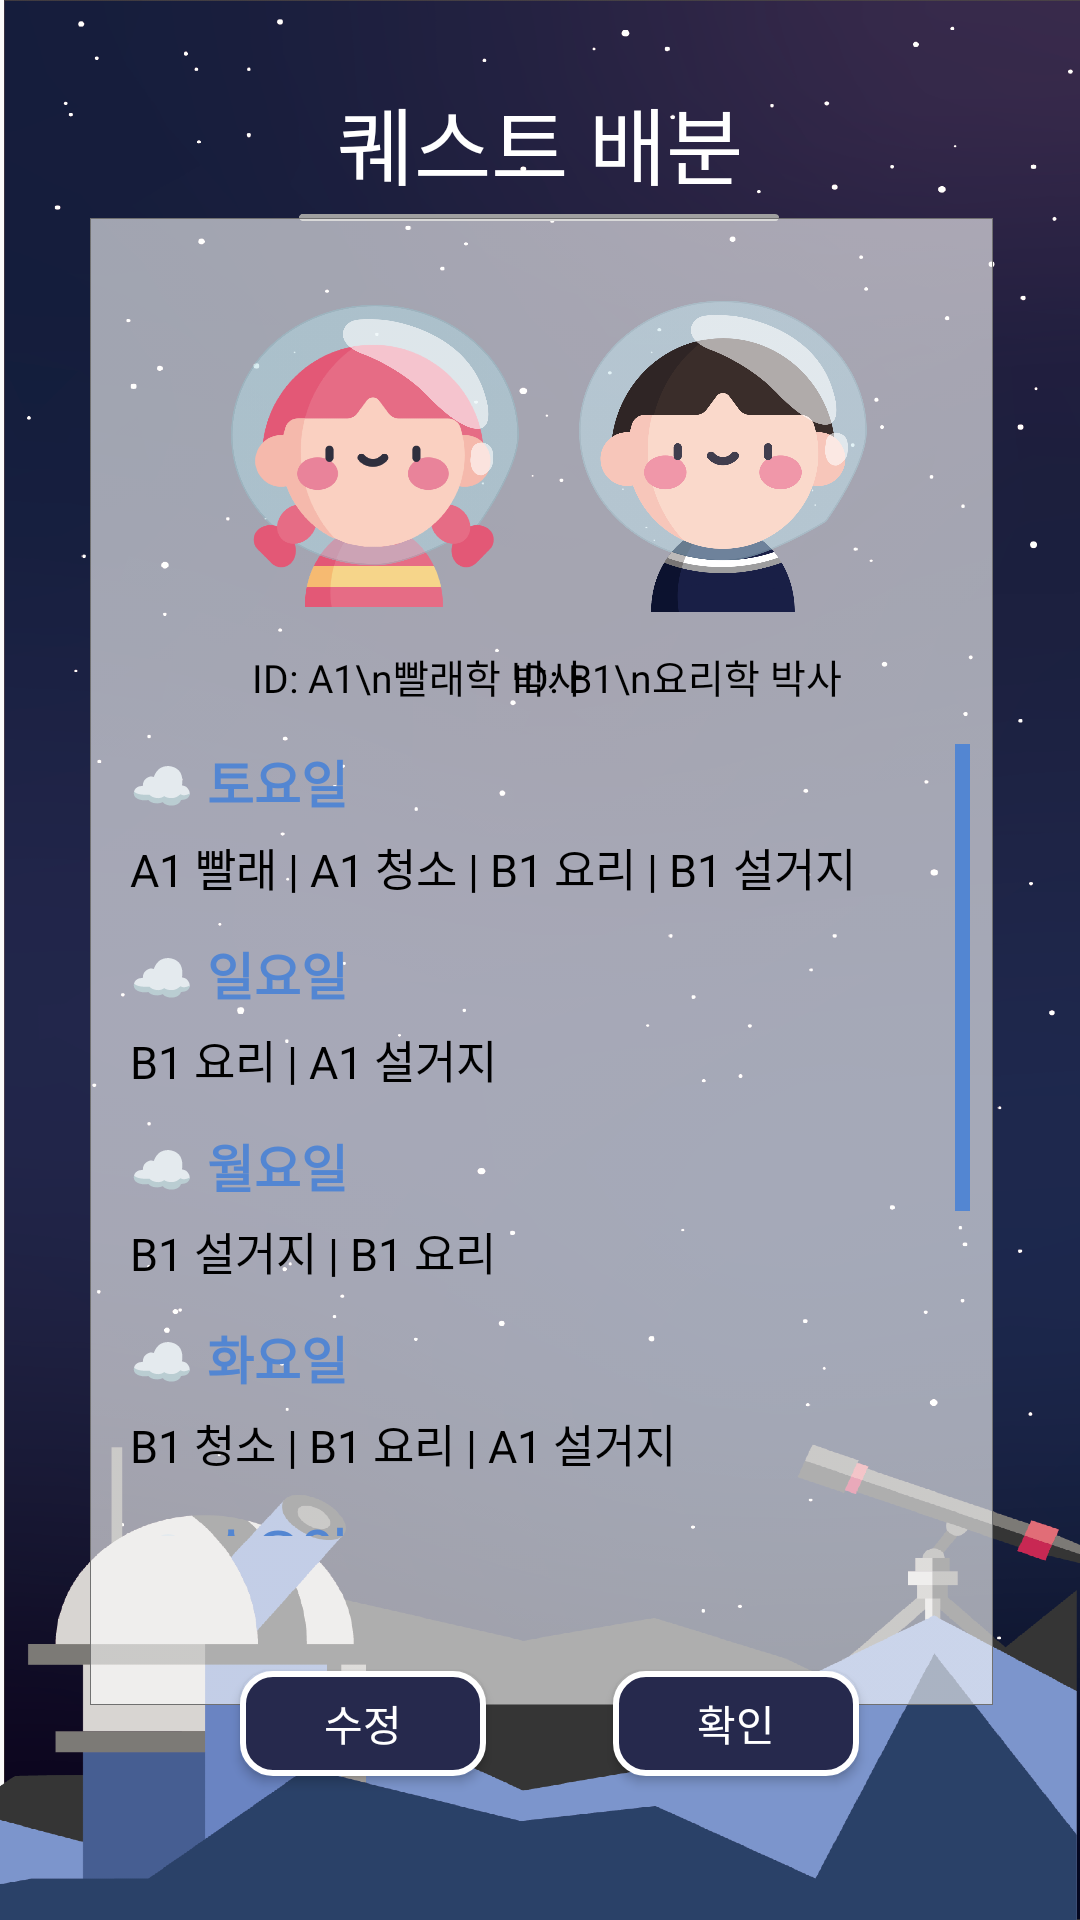

Layout XML and referenced resources for this Android screen:
<!-- AndroidManifest.xml: application theme AppTheme -->
<!-- res/layout/activity_random_result.xml -->
<?xml version="1.0" encoding="utf-8"?>
<androidx.constraintlayout.widget.ConstraintLayout xmlns:android="http://schemas.android.com/apk/res/android"
    xmlns:app="http://schemas.android.com/apk/res-auto"
    xmlns:tools="http://schemas.android.com/tools"
    android:layout_width="match_parent"
    android:layout_height="match_parent"
    android:background="@drawable/main_background2"
    tools:context=".random_result">

    <TextView
        android:id="@+id/registerTxt"
        android:layout_width="wrap_content"
        android:layout_height="wrap_content"
        android:fontFamily="@font/cafe24"
        android:text="퀘스트 배분"
        android:textColor="@color/white"
        android:textSize="28sp"
        app:layout_constraintBottom_toBottomOf="parent"
        app:layout_constraintEnd_toEndOf="parent"
        app:layout_constraintStart_toStartOf="parent"
        app:layout_constraintTop_toTopOf="parent"
        app:layout_constraintVertical_bias="0.045" />

    <ImageView
        android:id="@+id/imageView10"
        android:layout_width="160dp"
        android:layout_height="9dp"
        app:layout_constraintBottom_toBottomOf="parent"
        app:layout_constraintEnd_toEndOf="parent"
        app:layout_constraintHorizontal_bias="0.498"
        app:layout_constraintStart_toStartOf="parent"
        app:layout_constraintTop_toBottomOf="@+id/registerTxt"
        app:layout_constraintVertical_bias="0.0"
        app:srcCompat="@drawable/gray_line" />

    <ImageView
        android:id="@+id/imageView11"
        android:layout_width="301dp"
        android:layout_height="641dp"
        app:layout_constraintBottom_toBottomOf="parent"
        app:layout_constraintEnd_toEndOf="parent"
        app:layout_constraintHorizontal_bias="0.51"
        app:layout_constraintStart_toStartOf="parent"
        app:layout_constraintTop_toTopOf="parent"
        app:layout_constraintVertical_bias="0.55"
        app:srcCompat="@drawable/gray_rec" />

    <ImageView
        android:id="@+id/imageView12"
        android:layout_width="96dp"
        android:layout_height="127dp"
        app:layout_constraintBottom_toBottomOf="@+id/imageView11"
        app:layout_constraintEnd_toEndOf="@+id/imageView11"
        app:layout_constraintHorizontal_bias="0.229"
        app:layout_constraintStart_toStartOf="@+id/imageView11"
        app:layout_constraintTop_toTopOf="@+id/imageView11"
        app:layout_constraintVertical_bias="0.173"
        app:srcCompat="@drawable/people2" />

    <ImageView
        android:id="@+id/imageView13"
        android:layout_width="96dp"
        android:layout_height="127dp"
        app:layout_constraintBottom_toBottomOf="@+id/imageView11"
        app:layout_constraintEnd_toEndOf="@+id/imageView11"
        app:layout_constraintHorizontal_bias="0.795"
        app:layout_constraintStart_toStartOf="@+id/imageView11"
        app:layout_constraintTop_toTopOf="@+id/imageView11"
        app:layout_constraintVertical_bias="0.173"
        app:srcCompat="@drawable/people3" />

    <TextView
        android:id="@+id/textView13"
        android:layout_width="wrap_content"
        android:layout_height="wrap_content"
        android:fontFamily="@font/dream4"
        android:gravity="center"
        android:text="ID: A1\n빨래학 박사"
        android:textColor="@color/black"
        android:textSize="13sp"
        app:layout_constraintBottom_toBottomOf="@+id/imageView11"
        app:layout_constraintEnd_toEndOf="parent"
        app:layout_constraintHorizontal_bias="0.336"
        app:layout_constraintStart_toStartOf="parent"
        app:layout_constraintTop_toBottomOf="@+id/imageView12"
        app:layout_constraintVertical_bias="0.0" />

    <TextView
        android:id="@+id/textView14"
        android:layout_width="wrap_content"
        android:layout_height="wrap_content"
        android:fontFamily="@font/dream4"
        android:gravity="center"
        android:text="ID: B1\n요리학 박사"
        android:textColor="@color/black"
        android:textSize="13sp"
        app:layout_constraintBottom_toBottomOf="@+id/imageView11"
        app:layout_constraintEnd_toEndOf="parent"
        app:layout_constraintHorizontal_bias="0.683"
        app:layout_constraintStart_toStartOf="parent"
        app:layout_constraintTop_toBottomOf="@+id/imageView13"
        app:layout_constraintVertical_bias="0.0" />

    <ScrollView
        android:id="@+id/scrollView2"
        android:layout_width="280dp"
        android:layout_height="264dp"
        android:scrollbarSize="5dp"
        android:scrollbarStyle="insideInset"
        android:scrollbarThumbVertical="@color/skyblue"
        app:layout_constraintBottom_toBottomOf="parent"
        app:layout_constraintEnd_toEndOf="parent"
        app:layout_constraintHorizontal_bias="0.54"
        app:layout_constraintStart_toStartOf="parent"
        app:layout_constraintTop_toTopOf="@+id/imageView11"
        app:layout_constraintVertical_bias="0.65999997">

        <LinearLayout
            android:layout_width="match_parent"
            android:layout_height="wrap_content"
            android:orientation="vertical">

            <TextView
                android:layout_width="wrap_content"
                android:layout_height="wrap_content"
                android:fontFamily="@font/dream4"
                android:paddingBottom="5dp"
                android:text="☁ 토요일"
                android:textColor="@color/skyblue"
                android:textSize="17sp"
                android:textStyle="bold" />

            <TextView
                android:layout_width="wrap_content"
                android:layout_height="wrap_content"
                android:fontFamily="@font/dream4"
                android:paddingBottom="12dp"
                android:text="A1 빨래 | A1 청소 | B1 요리 | B1 설거지"
                android:textColor="@color/black"
                android:textSize="15sp" />

            <TextView
                android:layout_width="wrap_content"
                android:layout_height="wrap_content"
                android:fontFamily="@font/dream4"
                android:paddingBottom="5dp"
                android:text="☁ 일요일"
                android:textColor="@color/skyblue"
                android:textSize="17sp"
                android:textStyle="bold" />

            <TextView
                android:layout_width="wrap_content"
                android:layout_height="wrap_content"
                android:fontFamily="@font/dream4"
                android:paddingBottom="12dp"
                android:text="B1 요리 | A1 설거지"
                android:textColor="@color/black"
                android:textSize="15sp" />

            <TextView
                android:layout_width="wrap_content"
                android:layout_height="wrap_content"
                android:fontFamily="@font/dream4"
                android:paddingBottom="5dp"
                android:text="☁ 월요일"
                android:textColor="@color/skyblue"
                android:textSize="17sp"
                android:textStyle="bold" />

            <TextView
                android:layout_width="wrap_content"
                android:layout_height="wrap_content"
                android:fontFamily="@font/dream4"
                android:paddingBottom="12dp"
                android:text="B1 설거지 | B1 요리"
                android:textColor="@color/black"
                android:textSize="15sp" />

            <TextView
                android:layout_width="wrap_content"
                android:layout_height="wrap_content"
                android:fontFamily="@font/dream4"
                android:paddingBottom="5dp"
                android:text="☁ 화요일"
                android:textColor="@color/skyblue"
                android:textSize="17sp"
                android:textStyle="bold" />

            <TextView
                android:layout_width="wrap_content"
                android:layout_height="wrap_content"
                android:fontFamily="@font/dream4"
                android:paddingBottom="12dp"
                android:text="B1 청소 | B1 요리 | A1 설거지"
                android:textColor="@color/black"
                android:textSize="15sp" />

            <TextView
                android:layout_width="wrap_content"
                android:layout_height="wrap_content"
                android:fontFamily="@font/dream4"
                android:paddingBottom="5dp"
                android:text="☁ 수요일"
                android:textColor="@color/skyblue"
                android:textSize="17sp"
                android:textStyle="bold" />

            <TextView
                android:layout_width="wrap_content"
                android:layout_height="wrap_content"
                android:fontFamily="@font/dream4"
                android:paddingBottom="12dp"
                android:text="A1 빨래 | B1 설거지 | B1 요리"
                android:textColor="@color/black"
                android:textSize="15sp" />

            <TextView
                android:layout_width="wrap_content"
                android:layout_height="wrap_content"
                android:fontFamily="@font/dream4"
                android:paddingBottom="5dp"
                android:text="☁ 목요일"
                android:textColor="@color/skyblue"
                android:textSize="17sp"
                android:textStyle="bold" />

            <TextView
                android:layout_width="wrap_content"
                android:layout_height="wrap_content"
                android:fontFamily="@font/dream4"
                android:paddingBottom="12dp"
                android:text="A1 청소 | A1 설거지 | B1 요리"
                android:textColor="@color/black"
                android:textSize="15sp" />

            <TextView
                android:layout_width="wrap_content"
                android:layout_height="wrap_content"
                android:fontFamily="@font/dream4"
                android:paddingBottom="5dp"
                android:text="☁ 금요일"
                android:textColor="@color/skyblue"
                android:textSize="17sp"
                android:textStyle="bold" />

            <TextView
                android:layout_width="wrap_content"
                android:layout_height="wrap_content"
                android:fontFamily="@font/dream4"
                android:paddingBottom="12dp"
                android:text="B1 설거지 | B1 요리"
                android:textColor="@color/black"
                android:textSize="15sp" />


        </LinearLayout>
    </ScrollView>

    <Button
        android:id="@+id/button6"
        android:layout_width="82dp"
        android:layout_height="35dp"
        android:background="@drawable/button"
        android:fontFamily="@font/dream4"
        android:text="수정"
        android:textColor="@color/white"
        app:layout_constraintBottom_toBottomOf="parent"
        app:layout_constraintEnd_toEndOf="parent"
        app:layout_constraintHorizontal_bias="0.288"
        app:layout_constraintStart_toStartOf="parent"
        app:layout_constraintTop_toBottomOf="@+id/scrollView2"
        app:layout_constraintVertical_bias="0.484" />

    <Button
        android:id="@+id/button7"
        android:layout_width="82dp"
        android:layout_height="35dp"
        android:background="@drawable/button"
        android:fontFamily="@font/dream4"
        android:text="확인"
        android:textColor="@color/white"
        app:layout_constraintBottom_toBottomOf="parent"
        app:layout_constraintEnd_toEndOf="parent"
        app:layout_constraintHorizontal_bias="0.735"
        app:layout_constraintStart_toStartOf="parent"
        app:layout_constraintTop_toBottomOf="@+id/scrollView2"
        app:layout_constraintVertical_bias="0.484" />


</androidx.constraintlayout.widget.ConstraintLayout>
<!-- resources referenced by this layout -->
<resources>
  <color name="black">#000000</color>
  <color name="skyblue">#5386D2</color>
  <color name="white">#FFFFFF</color>
  <!-- drawable button (drawable) -->
  <?xml version="1.0" encoding="utf-8"?>
  <selector xmlns:android="http://schemas.android.com/apk/res/android">
      <item android:state_pressed="true">
          <shape android:shape="rectangle">
              <corners android:radius="10sp"/>
              <solid android:color="@color/skyblue"/>
              <stroke
                  android:width="2dp"
                  android:color="@color/white" />
          </shape>
      </item>
  
      <item android:state_pressed="false">
          <shape android:shape="rectangle">
              <corners android:radius="10sp"/>
              <solid android:color="@color/navy"/>
              <stroke
                  android:width="2dp"
                  android:color="@color/white" />
          </shape>
      </item>
  </selector>
  <!-- drawable gray_line: png bitmap (drawable-xxxhdpi, 996 bytes) -->
  <!-- drawable gray_rec: png bitmap (drawable-xxxhdpi, 225005 bytes) -->
  <!-- drawable main_background2: png bitmap (drawable-xxxhdpi, 973218 bytes) -->
  <!-- drawable people2: png bitmap (drawable-xxxhdpi, 196034 bytes) -->
  <!-- drawable people3: png bitmap (drawable-xxxhdpi, 145131 bytes) -->
  <style name="AppTheme" parent="Theme.AppCompat.Light.DarkActionBar">
          
          <item name="colorPrimary">@color/colorPrimary</item>
          <item name="colorPrimaryDark">@color/colorPrimaryDark</item>
          <item name="colorAccent">@color/colorAccent</item>
          <item name="windowActionBar">false</item>
          <item name="windowNoTitle">true</item>
  
      </style>
  <color name="navy">#26294d</color>
  <color name="colorPrimary">#6200EE</color>
  <color name="colorPrimaryDark">#3700B3</color>
  <color name="colorAccent">#03DAC5</color>
</resources>
